Run: headless pygame with SDL's dummy video driver; simulated clock (each Clock.tick advances the game by its frame time, no real sleeping); random seed 0; keys injected as events and as key.get_pressed() state; no mouse input.
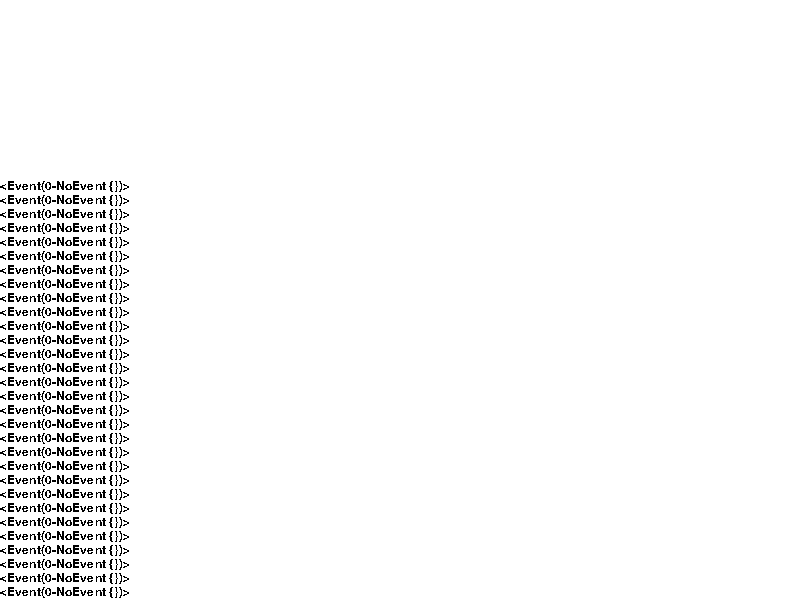
Frame 1 of 4 · flips 1–60 · no input
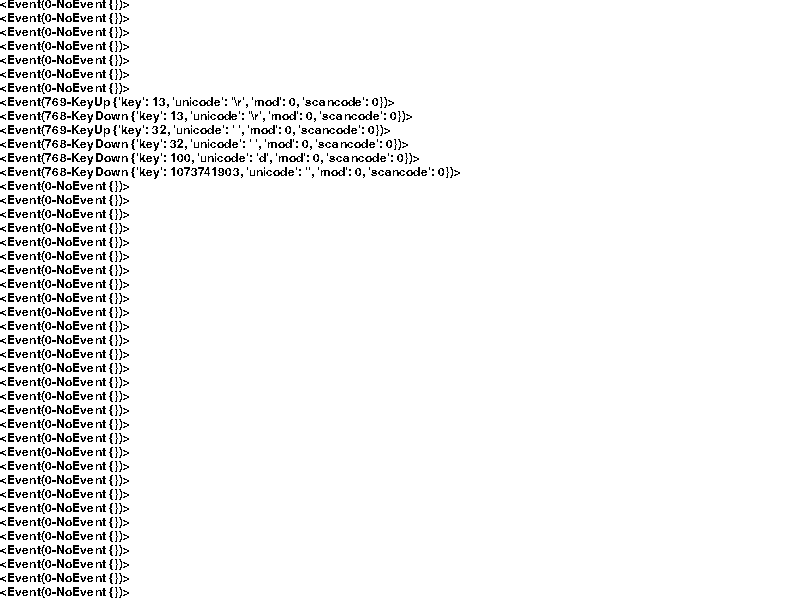
Frame 2 of 4 · flips 61–180 · tapped SPACE, RETURN · held RIGHT (→), D
Frame 3 of 4 · flips 181–300 · held DOWN (↓), S · screen unchanged from frame 2, image omitted
Frame 4 of 4 · flips 301–420 · held LEFT (←), A, UP (↑), W · screen unchanged from frame 3, image omitted

The pygame program that drew these frames:

# -*- coding: utf-8 -*-
#   File Name：     02_事件
#   Description :
#   Author :       zongyanzhang
#   date：          2018/8/13

import pygame
from pygame.locals import *
import sys

pygame.init()

window = pygame.display.set_mode((800,600), 0, 32)
pygame.display.set_caption("检验事件")

# font
font = pygame.font.SysFont("Arial", 18)

eventlist = []
while True:
    window.fill((255, 255, 255))

    '''
    for event in pygame.event.get():
        if event.type == QUIT:
            pygame.quit()
            sys.exit(0)

    '''

    # 等待事件的到来
    event = pygame.event.wait()
    text_event = str(event)
    eventlist.append(text_event)
    #print(text_event)

    y = font.get_linesize()

    for text in eventlist:
        fonts = font.render(text, False, (0,0,0))
        window.blit(fonts, (0, 600-y))
        y += font.get_linesize()

    pygame.display.update()
